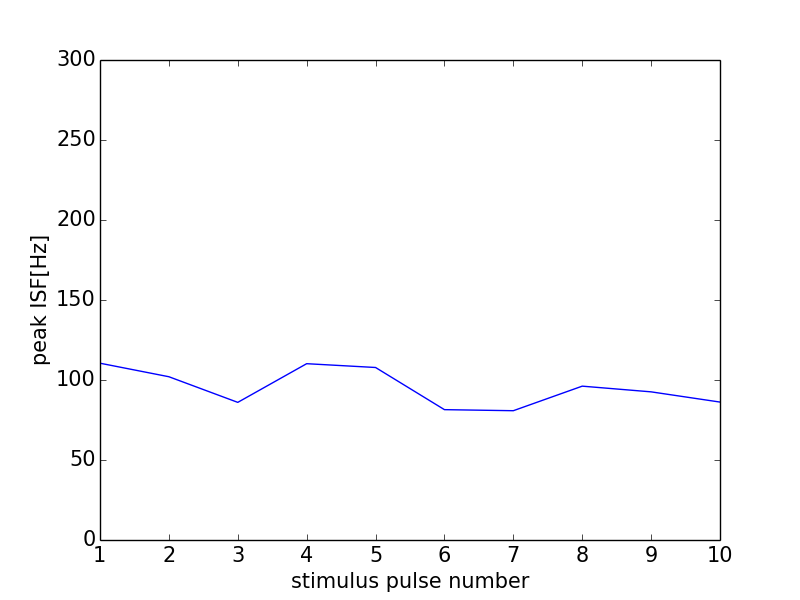

The file beside this chart, header and first rows:
0, 0.0
0, 0
1, 110.5
2, 102
3, 86.02
4, 110.2
5, 107.8
6, 81.47
7, 80.81
8, 96.15
9, 92.59
10, 86.21
11, 0
